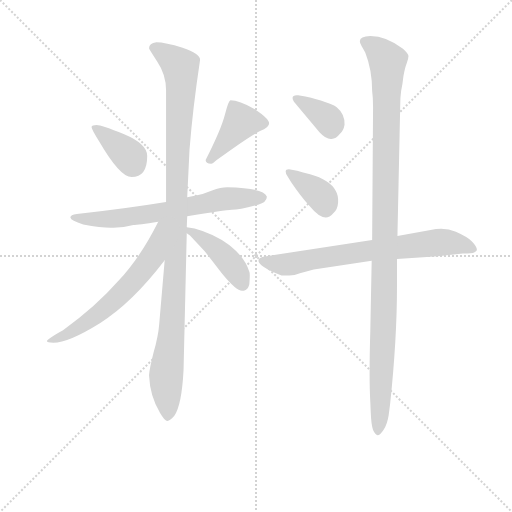
t = 0.00 s
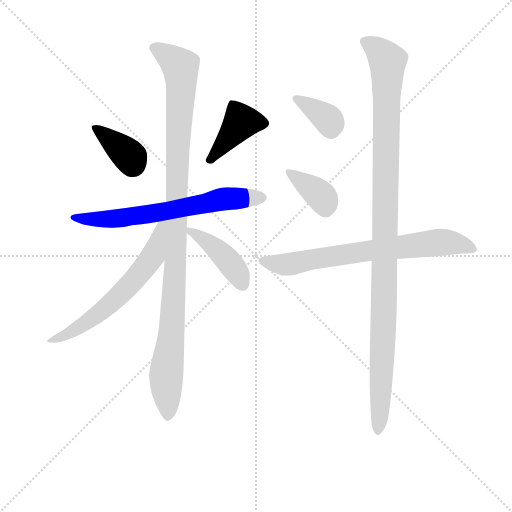
t = 1.50 s
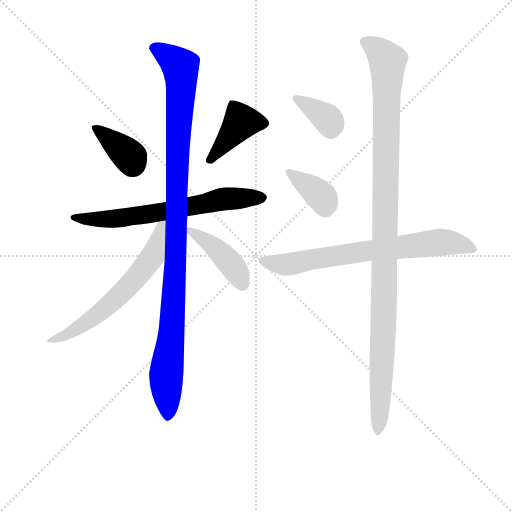
t = 3.01 s
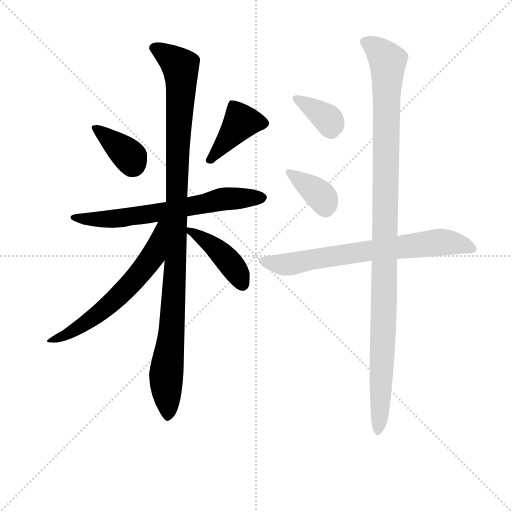
t = 4.51 s
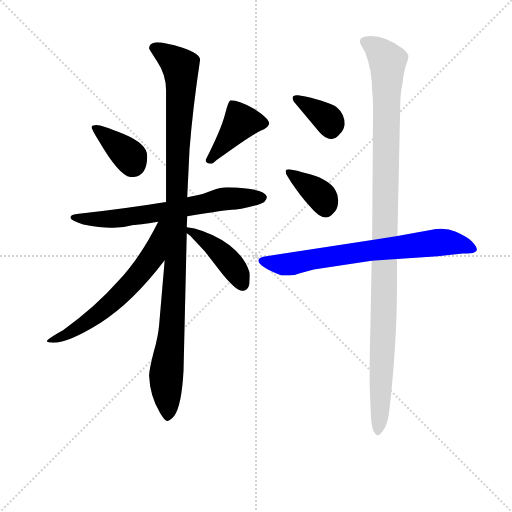
t = 6.02 s
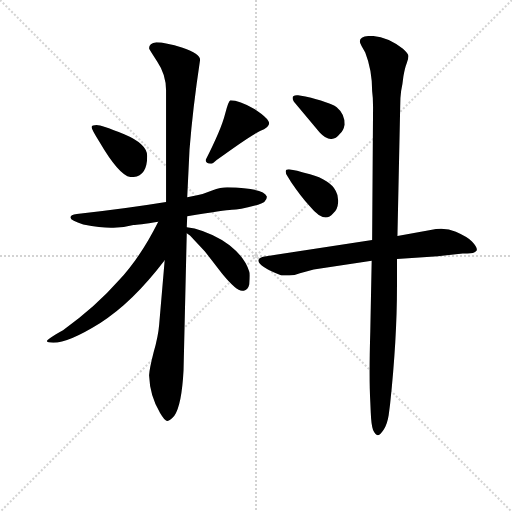
t = 7.52 s

The animated SVG that drew these frames (rendered in a browser with its animation timeline set to each time). Animation: 10 CSS @keyframes rules; one cycle of 7.52 s.

<svg version="1.1" viewBox="0 0 1024 1024" xmlns="http://www.w3.org/2000/svg">
  <g stroke="lightgray" stroke-dasharray="1,1" stroke-width="1" transform="scale(4, 4)">
    <line x1="0" y1="0" x2="256" y2="256"></line>
    <line x1="256" y1="0" x2="0" y2="256"></line>
    <line x1="128" y1="0" x2="128" y2="256"></line>
    <line x1="0" y1="128" x2="256" y2="128"></line>
  </g>
<g transform="scale(0.92, -0.92) translate(60, -900)">
   <style type="text/css">
    @keyframes keyframes0 {
      from {
       stroke: blue;
       stroke-dashoffset: 372;
       stroke-width: 128;
       }
       55% {
       animation-timing-function: step-end;
       stroke: blue;
       stroke-dashoffset: 0;
       stroke-width: 128;
       }
       to {
       stroke: black;
       stroke-width: 1024;
       }
       }
       #make-me-a-hanzi-animation-0 {
         animation: keyframes0 0.552734s both;
         animation-delay: 0.000000s;
         animation-timing-function: linear;
       }
    @keyframes keyframes1 {
      from {
       stroke: blue;
       stroke-dashoffset: 409;
       stroke-width: 128;
       }
       57% {
       animation-timing-function: step-end;
       stroke: blue;
       stroke-dashoffset: 0;
       stroke-width: 128;
       }
       to {
       stroke: black;
       stroke-width: 1024;
       }
       }
       #make-me-a-hanzi-animation-1 {
         animation: keyframes1 0.582845s both;
         animation-delay: 0.552734s;
         animation-timing-function: linear;
       }
    @keyframes keyframes2 {
      from {
       stroke: blue;
       stroke-dashoffset: 671;
       stroke-width: 128;
       }
       69% {
       animation-timing-function: step-end;
       stroke: blue;
       stroke-dashoffset: 0;
       stroke-width: 128;
       }
       to {
       stroke: black;
       stroke-width: 1024;
       }
       }
       #make-me-a-hanzi-animation-2 {
         animation: keyframes2 0.796061s both;
         animation-delay: 1.135579s;
         animation-timing-function: linear;
       }
    @keyframes keyframes3 {
      from {
       stroke: blue;
       stroke-dashoffset: 1092;
       stroke-width: 128;
       }
       78% {
       animation-timing-function: step-end;
       stroke: blue;
       stroke-dashoffset: 0;
       stroke-width: 128;
       }
       to {
       stroke: black;
       stroke-width: 1024;
       }
       }
       #make-me-a-hanzi-animation-3 {
         animation: keyframes3 1.138672s both;
         animation-delay: 1.931641s;
         animation-timing-function: linear;
       }
    @keyframes keyframes4 {
      from {
       stroke: blue;
       stroke-dashoffset: 620;
       stroke-width: 128;
       }
       67% {
       animation-timing-function: step-end;
       stroke: blue;
       stroke-dashoffset: 0;
       stroke-width: 128;
       }
       to {
       stroke: black;
       stroke-width: 1024;
       }
       }
       #make-me-a-hanzi-animation-4 {
         animation: keyframes4 0.754557s both;
         animation-delay: 3.070312s;
         animation-timing-function: linear;
       }
    @keyframes keyframes5 {
      from {
       stroke: blue;
       stroke-dashoffset: 430;
       stroke-width: 128;
       }
       58% {
       animation-timing-function: step-end;
       stroke: blue;
       stroke-dashoffset: 0;
       stroke-width: 128;
       }
       to {
       stroke: black;
       stroke-width: 1024;
       }
       }
       #make-me-a-hanzi-animation-5 {
         animation: keyframes5 0.599935s both;
         animation-delay: 3.824870s;
         animation-timing-function: linear;
       }
    @keyframes keyframes6 {
      from {
       stroke: blue;
       stroke-dashoffset: 362;
       stroke-width: 128;
       }
       54% {
       animation-timing-function: step-end;
       stroke: blue;
       stroke-dashoffset: 0;
       stroke-width: 128;
       }
       to {
       stroke: black;
       stroke-width: 1024;
       }
       }
       #make-me-a-hanzi-animation-6 {
         animation: keyframes6 0.544596s both;
         animation-delay: 4.424805s;
         animation-timing-function: linear;
       }
    @keyframes keyframes7 {
      from {
       stroke: blue;
       stroke-dashoffset: 370;
       stroke-width: 128;
       }
       55% {
       animation-timing-function: step-end;
       stroke: blue;
       stroke-dashoffset: 0;
       stroke-width: 128;
       }
       to {
       stroke: black;
       stroke-width: 1024;
       }
       }
       #make-me-a-hanzi-animation-7 {
         animation: keyframes7 0.551107s both;
         animation-delay: 4.969401s;
         animation-timing-function: linear;
       }
    @keyframes keyframes8 {
      from {
       stroke: blue;
       stroke-dashoffset: 718;
       stroke-width: 128;
       }
       70% {
       animation-timing-function: step-end;
       stroke: blue;
       stroke-dashoffset: 0;
       stroke-width: 128;
       }
       to {
       stroke: black;
       stroke-width: 1024;
       }
       }
       #make-me-a-hanzi-animation-8 {
         animation: keyframes8 0.834310s both;
         animation-delay: 5.520508s;
         animation-timing-function: linear;
       }
    @keyframes keyframes9 {
      from {
       stroke: blue;
       stroke-dashoffset: 1123;
       stroke-width: 128;
       }
       79% {
       animation-timing-function: step-end;
       stroke: blue;
       stroke-dashoffset: 0;
       stroke-width: 128;
       }
       to {
       stroke: black;
       stroke-width: 1024;
       }
       }
       #make-me-a-hanzi-animation-9 {
         animation: keyframes9 1.163900s both;
         animation-delay: 6.354818s;
         animation-timing-function: linear;
       }
</style>
<path d="M 156.0 592.0 Q 201.0 515.0 226.0 515.0 Q 260.0 515.0 260.0 561.0 Q 260.0 587.0 210.0 608.0 Q 160.0 628.0 150.0 628.0 Q 140.0 628.0 139.0 624.0 Q 139.0 619.0 156.0 592.0 Z" fill="lightgray"></path> 
<path d="M 441.0 682.0 Q 437.0 682.0 429.0 651.0 Q 421.0 619.0 387.0 552.0 Q 387.0 544.0 399.0 544.0 Q 403.0 544.0 411.0 552.0 Q 496.0 614.0 514.0 619.0 Q 525.0 626.0 525.0 632.0 Q 525.0 642.0 493.0 663.0 Q 460.0 682.0 441.0 682.0 Z" fill="lightgray"></path> 
<path d="M 501.0 455.0 Q 521.0 461.0 520.0 473.0 Q 514.0 491.0 434.0 493.0 Q 420.0 493.0 401.0 486.0 Q 382.0 478.0 366.0 475.0 L 347.0 471.0 L 301.0 461.0 Q 209.0 446.0 107.0 435.0 Q 93.0 434.0 93.0 427.0 Q 94.0 420.0 121.0 412.0 Q 159.0 405.0 181.0 405.0 Q 204.0 404.0 230.0 411.0 Q 240.0 411.0 284.0 418.0 L 347.0 430.0 Q 429.0 443.0 444.0 444.0 Q 460.0 444.0 501.0 455.0 Z" fill="lightgray"></path> 
<path d="M 347.0 471.0 L 352.0 575.0 Q 359.0 664.0 375.0 770.0 Q 375.0 783.0 337.0 796.0 Q 299.0 808.0 280.0 808.0 Q 264.0 806.0 264.0 795.0 Q 264.0 793.0 282.0 766.0 Q 301.0 738.0 301.0 704.0 L 301.0 461.0 L 298.0 334.0 L 286.0 194.0 Q 284.0 169.0 274.0 134.0 Q 265.0 99.0 264.0 84.0 Q 266.0 38.0 288.0 2.0 Q 298.0 -15.0 303.0 -15.0 Q 309.0 -16.0 319.0 -4.0 Q 335.0 19.0 339.0 95.0 L 346.0 393.0 L 346.0 406.0 L 347.0 430.0 L 347.0 471.0 Z" fill="lightgray"></path> 
<path d="M 284.0 418.0 Q 245.0 340.0 198.0 290.0 Q 148.0 233.0 77.0 182.0 Q 42.0 163.0 42.0 158.0 Q 42.0 155.0 56.0 155.0 Q 89.0 155.0 158.0 198.0 Q 227.0 241.0 298.0 334.0 C 373.0 430.0 298.0 445.0 284.0 418.0 Z" fill="lightgray"></path> 
<path d="M 346.0 393.0 L 353.0 388.0 L 385.0 354.0 L 423.0 305.0 Q 456.0 265.0 468.0 268.0 L 470.0 268.0 Q 479.0 269.0 482.0 282.0 Q 484.0 306.0 482.0 309.0 Q 473.0 340.0 439.0 367.0 Q 404.0 392.0 363.0 403.0 L 346.0 406.0 C 322.0 410.0 322.0 410.0 346.0 393.0 Z" fill="lightgray"></path> 
<path d="M 576.0 687.0 Q 576.0 683.0 579.0 679.0 L 635.0 612.0 Q 648.0 598.0 659.0 598.0 Q 670.0 597.0 678.0 608.0 Q 687.0 616.0 689.0 629.0 Q 690.0 652.0 672.0 667.0 Q 655.0 678.0 604.0 690.0 L 588.0 693.0 Q 576.0 694.0 576.0 687.0 Z" fill="lightgray"></path> 
<path d="M 565.0 517.0 L 573.0 504.0 Q 594.0 473.0 614.0 451.0 Q 645.0 413.0 664.0 436.0 Q 674.0 444.0 675.0 460.0 Q 676.0 475.0 670.0 485.0 Q 657.0 509.0 614.0 521.0 Q 598.0 525.0 586.0 529.0 L 568.0 532.0 Q 561.0 532.0 561.0 527.0 Q 561.0 522.0 565.0 517.0 Z" fill="lightgray"></path> 
<path d="M 749.0 378.0 L 512.0 342.0 Q 502.0 339.0 502.0 334.0 Q 500.0 321.0 552.0 301.0 L 569.0 301.0 Q 580.0 301.0 592.0 306.0 L 622.0 314.0 L 748.0 333.0 L 803.0 337.0 L 892.0 343.0 L 946.0 349.0 L 956.0 349.0 Q 971.0 349.0 974.0 353.0 Q 982.0 358.0 966.0 375.0 Q 956.0 385.0 931.0 396.0 Q 907.0 407.0 876.0 400.0 L 804.0 387.0 L 749.0 378.0 Z" fill="lightgray"></path> 
<path d="M 726.0 800.0 L 734.0 786.0 Q 749.0 748.0 749.0 702.0 Q 751.0 688.0 751.0 667.0 L 749.0 378.0 L 748.0 333.0 L 745.0 180.0 Q 742.0 80.0 745.0 26.0 L 746.0 3.0 Q 747.0 -24.0 751.0 -35.0 Q 756.0 -46.0 761.0 -46.0 Q 766.0 -46.0 774.0 -34.0 Q 782.0 -22.0 785.0 -2.0 L 788.0 21.0 Q 803.0 162.0 803.0 276.0 L 803.0 337.0 L 804.0 387.0 L 810.0 669.0 Q 810.0 688.0 812.0 702.0 Q 815.0 715.0 817.0 734.0 Q 820.0 752.0 824.0 762.0 Q 828.0 772.0 828.0 778.0 Q 828.0 783.0 816.0 794.0 Q 780.0 822.0 745.0 822.0 Q 713.0 821.0 726.0 800.0 Z" fill="lightgray"></path> 
      <clipPath id="make-me-a-hanzi-clip-0">
      <path d="M 156.0 592.0 Q 201.0 515.0 226.0 515.0 Q 260.0 515.0 260.0 561.0 Q 260.0 587.0 210.0 608.0 Q 160.0 628.0 150.0 628.0 Q 140.0 628.0 139.0 624.0 Q 139.0 619.0 156.0 592.0 Z" fill="lightgray"></path>
      </clipPath>
      <path clip-path="url(#make-me-a-hanzi-clip-0)" d="M 146.0 623.0 L 216.0 566.0 L 228.0 543.0 " fill="none" id="make-me-a-hanzi-animation-0" stroke-dasharray="244 488" stroke-linecap="round"></path>

      <clipPath id="make-me-a-hanzi-clip-1">
      <path d="M 441.0 682.0 Q 437.0 682.0 429.0 651.0 Q 421.0 619.0 387.0 552.0 Q 387.0 544.0 399.0 544.0 Q 403.0 544.0 411.0 552.0 Q 496.0 614.0 514.0 619.0 Q 525.0 626.0 525.0 632.0 Q 525.0 642.0 493.0 663.0 Q 460.0 682.0 441.0 682.0 Z" fill="lightgray"></path>
      </clipPath>
      <path clip-path="url(#make-me-a-hanzi-clip-1)" d="M 515.0 632.0 L 464.0 635.0 L 399.0 557.0 " fill="none" id="make-me-a-hanzi-animation-1" stroke-dasharray="281 562" stroke-linecap="round"></path>

      <clipPath id="make-me-a-hanzi-clip-2">
      <path d="M 501.0 455.0 Q 521.0 461.0 520.0 473.0 Q 514.0 491.0 434.0 493.0 Q 420.0 493.0 401.0 486.0 Q 382.0 478.0 366.0 475.0 L 347.0 471.0 L 301.0 461.0 Q 209.0 446.0 107.0 435.0 Q 93.0 434.0 93.0 427.0 Q 94.0 420.0 121.0 412.0 Q 159.0 405.0 181.0 405.0 Q 204.0 404.0 230.0 411.0 Q 240.0 411.0 284.0 418.0 L 347.0 430.0 Q 429.0 443.0 444.0 444.0 Q 460.0 444.0 501.0 455.0 Z" fill="lightgray"></path>
      </clipPath>
      <path clip-path="url(#make-me-a-hanzi-clip-2)" d="M 100.0 427.0 L 187.0 424.0 L 431.0 468.0 L 511.0 471.0 " fill="none" id="make-me-a-hanzi-animation-2" stroke-dasharray="543 1086" stroke-linecap="round"></path>

      <clipPath id="make-me-a-hanzi-clip-3">
      <path d="M 347.0 471.0 L 352.0 575.0 Q 359.0 664.0 375.0 770.0 Q 375.0 783.0 337.0 796.0 Q 299.0 808.0 280.0 808.0 Q 264.0 806.0 264.0 795.0 Q 264.0 793.0 282.0 766.0 Q 301.0 738.0 301.0 704.0 L 301.0 461.0 L 298.0 334.0 L 286.0 194.0 Q 284.0 169.0 274.0 134.0 Q 265.0 99.0 264.0 84.0 Q 266.0 38.0 288.0 2.0 Q 298.0 -15.0 303.0 -15.0 Q 309.0 -16.0 319.0 -4.0 Q 335.0 19.0 339.0 95.0 L 346.0 393.0 L 346.0 406.0 L 347.0 430.0 L 347.0 471.0 Z" fill="lightgray"></path>
      </clipPath>
      <path clip-path="url(#make-me-a-hanzi-clip-3)" d="M 272.0 796.0 L 332.0 756.0 L 334.0 735.0 L 318.0 260.0 L 301.0 84.0 L 304.0 -7.0 " fill="none" id="make-me-a-hanzi-animation-3" stroke-dasharray="964 1928" stroke-linecap="round"></path>

      <clipPath id="make-me-a-hanzi-clip-4">
      <path d="M 284.0 418.0 Q 245.0 340.0 198.0 290.0 Q 148.0 233.0 77.0 182.0 Q 42.0 163.0 42.0 158.0 Q 42.0 155.0 56.0 155.0 Q 89.0 155.0 158.0 198.0 Q 227.0 241.0 298.0 334.0 C 373.0 430.0 298.0 445.0 284.0 418.0 Z" fill="lightgray"></path>
      </clipPath>
      <path clip-path="url(#make-me-a-hanzi-clip-4)" d="M 297.0 414.0 L 288.0 406.0 L 269.0 340.0 L 211.0 269.0 L 140.0 206.0 L 81.0 170.0 L 54.0 163.0 " fill="none" id="make-me-a-hanzi-animation-4" stroke-dasharray="492 984" stroke-linecap="round"></path>

      <clipPath id="make-me-a-hanzi-clip-5">
      <path d="M 346.0 393.0 L 353.0 388.0 L 385.0 354.0 L 423.0 305.0 Q 456.0 265.0 468.0 268.0 L 470.0 268.0 Q 479.0 269.0 482.0 282.0 Q 484.0 306.0 482.0 309.0 Q 473.0 340.0 439.0 367.0 Q 404.0 392.0 363.0 403.0 L 346.0 406.0 C 322.0 410.0 322.0 410.0 346.0 393.0 Z" fill="lightgray"></path>
      </clipPath>
      <path clip-path="url(#make-me-a-hanzi-clip-5)" d="M 349.0 400.0 L 400.0 368.0 L 430.0 340.0 L 469.0 279.0 " fill="none" id="make-me-a-hanzi-animation-5" stroke-dasharray="302 604" stroke-linecap="round"></path>

      <clipPath id="make-me-a-hanzi-clip-6">
      <path d="M 576.0 687.0 Q 576.0 683.0 579.0 679.0 L 635.0 612.0 Q 648.0 598.0 659.0 598.0 Q 670.0 597.0 678.0 608.0 Q 687.0 616.0 689.0 629.0 Q 690.0 652.0 672.0 667.0 Q 655.0 678.0 604.0 690.0 L 588.0 693.0 Q 576.0 694.0 576.0 687.0 Z" fill="lightgray"></path>
      </clipPath>
      <path clip-path="url(#make-me-a-hanzi-clip-6)" d="M 584.0 686.0 L 647.0 646.0 L 656.0 637.0 L 660.0 619.0 " fill="none" id="make-me-a-hanzi-animation-6" stroke-dasharray="234 468" stroke-linecap="round"></path>

      <clipPath id="make-me-a-hanzi-clip-7">
      <path d="M 565.0 517.0 L 573.0 504.0 Q 594.0 473.0 614.0 451.0 Q 645.0 413.0 664.0 436.0 Q 674.0 444.0 675.0 460.0 Q 676.0 475.0 670.0 485.0 Q 657.0 509.0 614.0 521.0 Q 598.0 525.0 586.0 529.0 L 568.0 532.0 Q 561.0 532.0 561.0 527.0 Q 561.0 522.0 565.0 517.0 Z" fill="lightgray"></path>
      </clipPath>
      <path clip-path="url(#make-me-a-hanzi-clip-7)" d="M 568.0 524.0 L 634.0 477.0 L 648.0 447.0 " fill="none" id="make-me-a-hanzi-animation-7" stroke-dasharray="242 484" stroke-linecap="round"></path>

      <clipPath id="make-me-a-hanzi-clip-8">
      <path d="M 749.0 378.0 L 512.0 342.0 Q 502.0 339.0 502.0 334.0 Q 500.0 321.0 552.0 301.0 L 569.0 301.0 Q 580.0 301.0 592.0 306.0 L 622.0 314.0 L 748.0 333.0 L 803.0 337.0 L 892.0 343.0 L 946.0 349.0 L 956.0 349.0 Q 971.0 349.0 974.0 353.0 Q 982.0 358.0 966.0 375.0 Q 956.0 385.0 931.0 396.0 Q 907.0 407.0 876.0 400.0 L 804.0 387.0 L 749.0 378.0 Z" fill="lightgray"></path>
      </clipPath>
      <path clip-path="url(#make-me-a-hanzi-clip-8)" d="M 511.0 333.0 L 565.0 325.0 L 744.0 356.0 L 888.0 373.0 L 929.0 372.0 L 967.0 359.0 " fill="none" id="make-me-a-hanzi-animation-8" stroke-dasharray="590 1180" stroke-linecap="round"></path>

      <clipPath id="make-me-a-hanzi-clip-9">
      <path d="M 726.0 800.0 L 734.0 786.0 Q 749.0 748.0 749.0 702.0 Q 751.0 688.0 751.0 667.0 L 749.0 378.0 L 748.0 333.0 L 745.0 180.0 Q 742.0 80.0 745.0 26.0 L 746.0 3.0 Q 747.0 -24.0 751.0 -35.0 Q 756.0 -46.0 761.0 -46.0 Q 766.0 -46.0 774.0 -34.0 Q 782.0 -22.0 785.0 -2.0 L 788.0 21.0 Q 803.0 162.0 803.0 276.0 L 803.0 337.0 L 804.0 387.0 L 810.0 669.0 Q 810.0 688.0 812.0 702.0 Q 815.0 715.0 817.0 734.0 Q 820.0 752.0 824.0 762.0 Q 828.0 772.0 828.0 778.0 Q 828.0 783.0 816.0 794.0 Q 780.0 822.0 745.0 822.0 Q 713.0 821.0 726.0 800.0 Z" fill="lightgray"></path>
      </clipPath>
      <path clip-path="url(#make-me-a-hanzi-clip-9)" d="M 737.0 809.0 L 760.0 794.0 L 783.0 767.0 L 775.0 226.0 L 760.0 -37.0 " fill="none" id="make-me-a-hanzi-animation-9" stroke-dasharray="995 1990" stroke-linecap="round"></path>

</g>
</svg>
